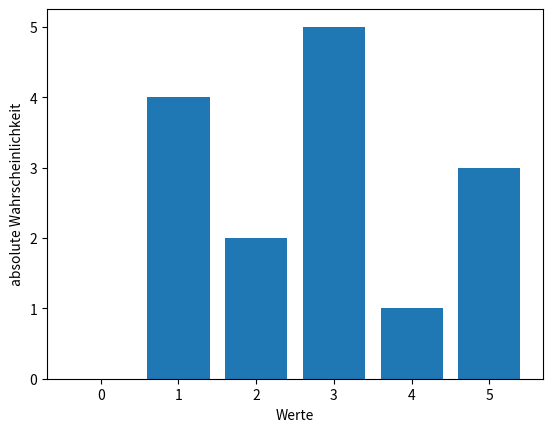

This figure's Python source:
import numpy as np
import matplotlib.pyplot as plt

x = np.array([3, 4, 5, 1, 5, 2, 1, 3, 1, 3, 3, 3, 2, 1, 5])
n = np.unique(x)
bc = np.bincount(x)
p = bc / x.size                     # relative Häufigkeit
val = range(0, n.max() + 1)
dist = 0.1                          # Abstand zu bars

plt.xlabel("Werte")
plt.ylabel("absolute Wahrscheinlichkeit")
plt.bar(val, bc)
plt.show()